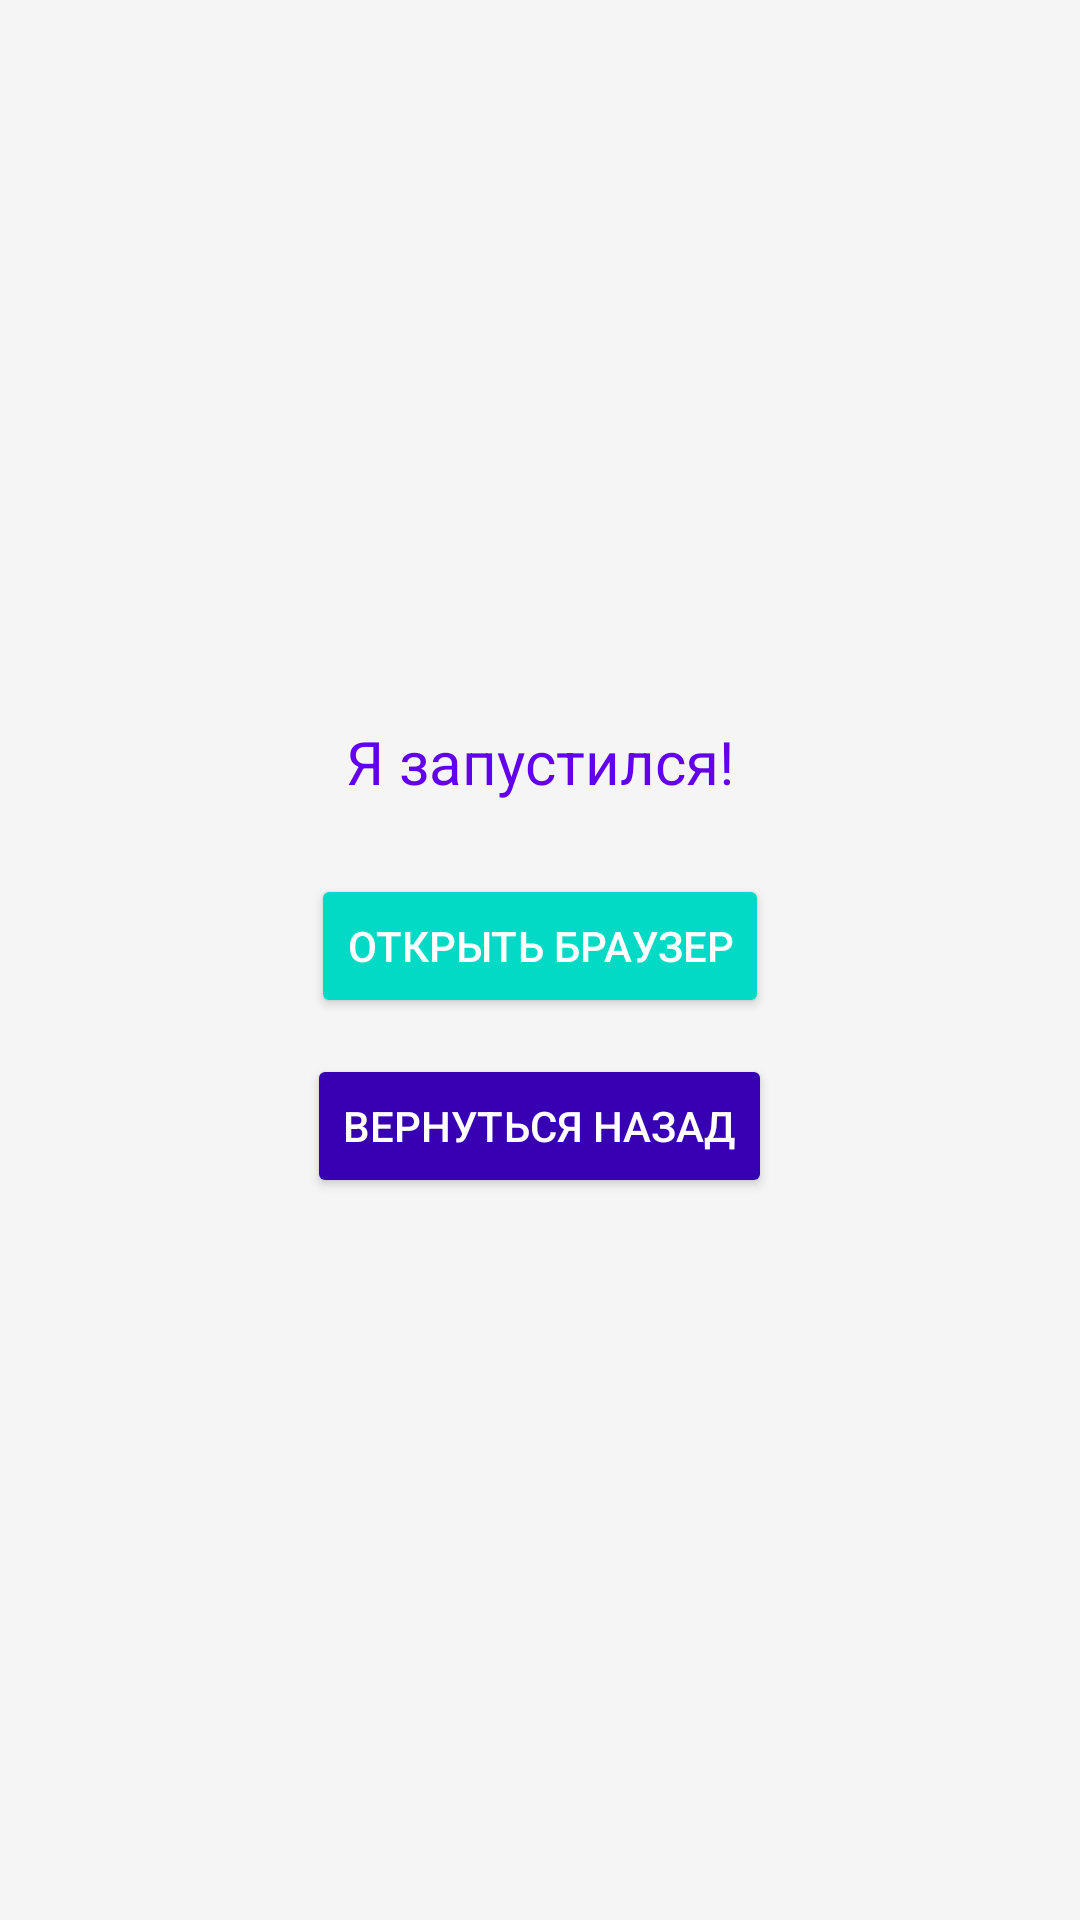

Produce the Android XML layout that renders to this screen, including the resource entries it uses.
<!-- AndroidManifest.xml: application theme Theme.ActivityBukov -->
<!-- res/layout/activity_two.xml -->
<?xml version="1.0" encoding="utf-8"?>
<LinearLayout xmlns:android="http://schemas.android.com/apk/res/android"
    android:orientation="vertical"
    android:gravity="center"
    android:padding="20dp"
    android:layout_width="match_parent"
    android:layout_height="match_parent"
    android:background="@color/backgroundLight">

    <TextView
        android:id="@+id/twoActivityText"
        android:layout_width="wrap_content"
        android:layout_height="wrap_content"
        android:text="@string/two_activity_text"
        android:textSize="20sp"
        android:textColor="@color/primaryColor"
        android:layout_marginBottom="24dp"/>

    <Button
        android:id="@+id/openBrowserButton"
        android:layout_width="wrap_content"
        android:layout_height="wrap_content"
        android:text="@string/open_browser"
        android:backgroundTint="@color/secondaryColor"
        android:textColor="@color/white"
        android:layout_marginBottom="12dp"/>

    <Button
        android:id="@+id/goBackButton"
        android:layout_width="wrap_content"
        android:layout_height="wrap_content"
        android:text="@string/go_back"
        android:backgroundTint="@color/primaryVariant"
        android:textColor="@color/white"/>
</LinearLayout>
<!-- resources referenced by this layout -->
<resources>
  <color name="backgroundLight">#F5F5F5</color>
  <color name="primaryColor">#6200EE</color>
  <color name="primaryVariant">#3700B3</color>
  <color name="secondaryColor">#03DAC5</color>
  <color name="white">#FFFFFF</color>
  <string name="go_back">Вернуться назад</string>
  <string name="open_browser">Открыть браузер</string>
  <string name="two_activity_text">Я запустился!</string>
  <style name="Theme.ActivityBukov" parent="Theme.Material3.DayNight.NoActionBar">
          <item name="colorPrimary">@color/primaryColor</item>
          <item name="colorPrimaryVariant">@color/primaryVariant</item>
          <item name="colorSecondary">@color/secondaryColor</item>
          <item name="android:windowBackground">@color/backgroundLight</item>
      </style>
</resources>
